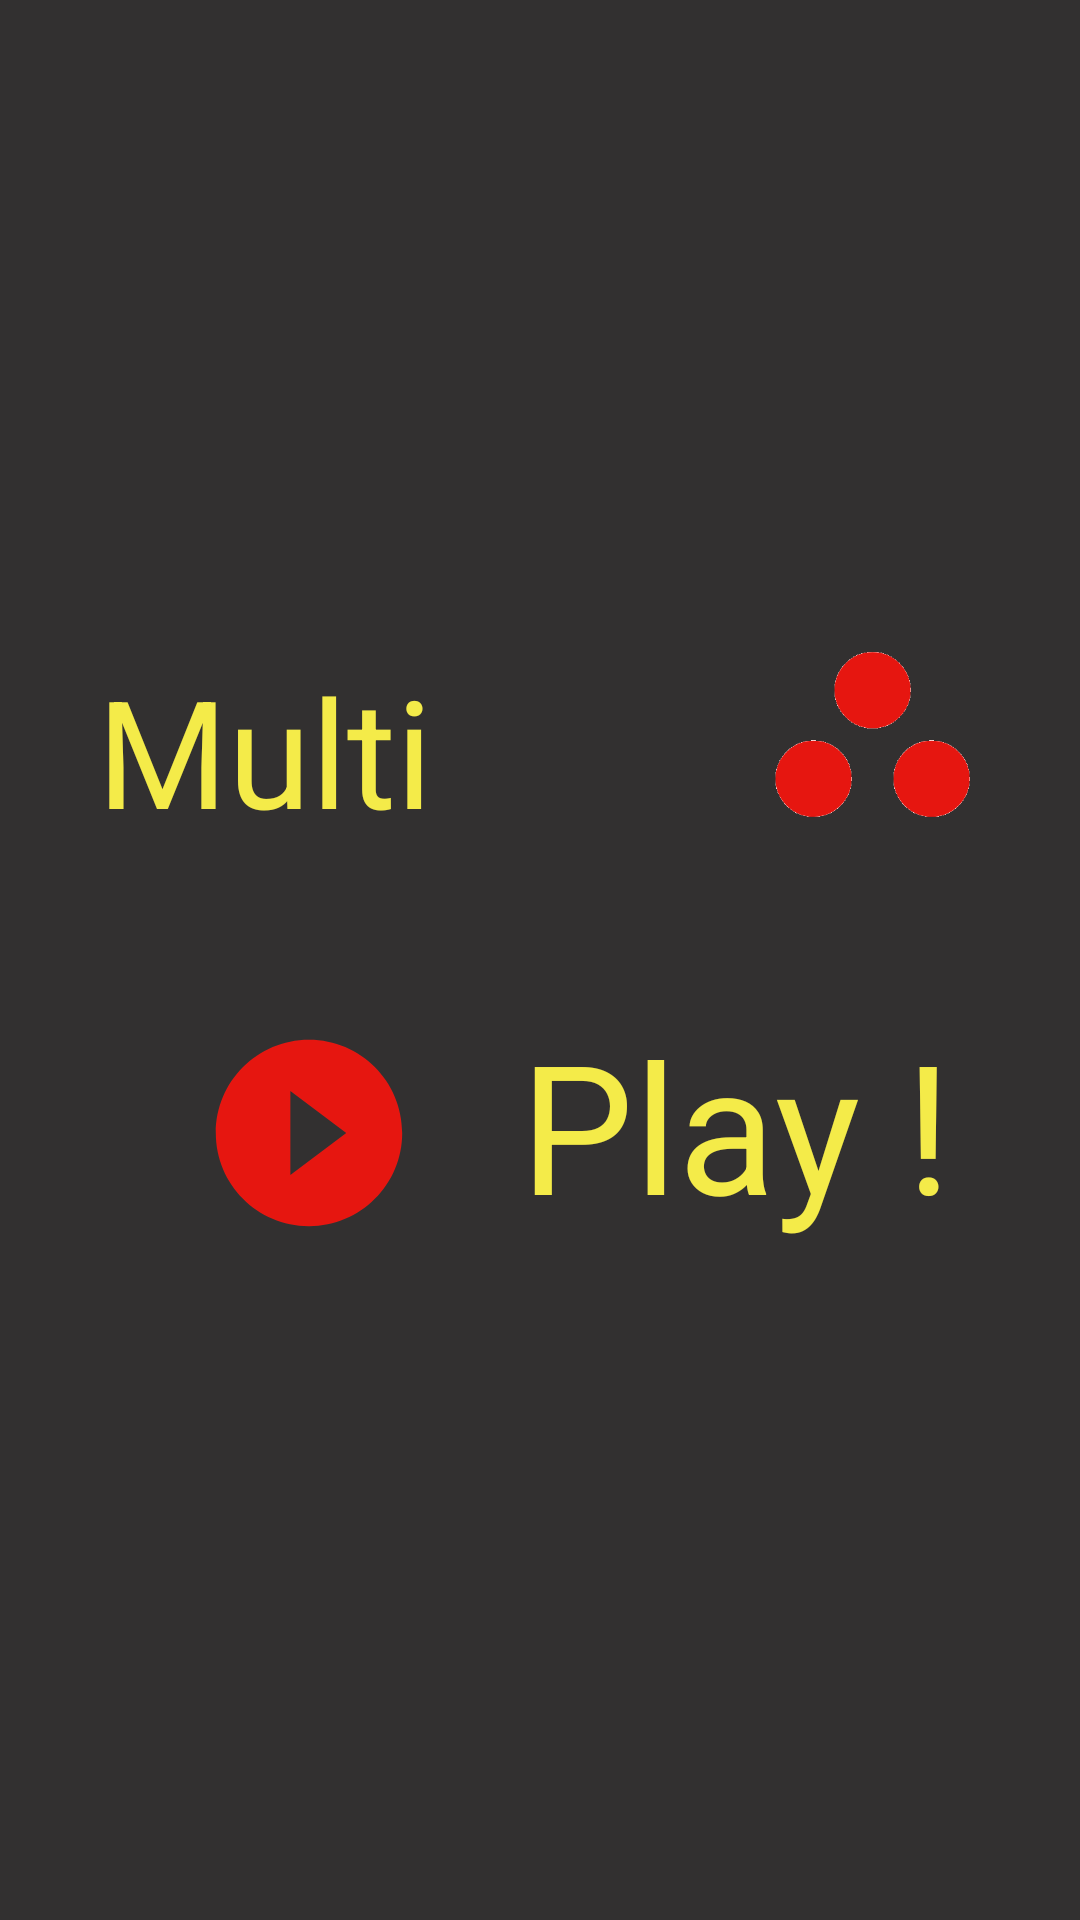

Layout XML and referenced resources for this Android screen:
<!-- AndroidManifest.xml: application theme AppTheme -->
<!-- res/layout/activity_main.xml -->
<?xml version="1.0" encoding="utf-8"?>
<androidx.constraintlayout.widget.ConstraintLayout xmlns:android="http://schemas.android.com/apk/res/android"
    xmlns:app="http://schemas.android.com/apk/res-auto"
    xmlns:tools="http://schemas.android.com/tools"
    android:layout_width="match_parent"
    android:layout_height="match_parent"

    android:background="#323030"
    tools:context=".MainActivity">

    <TextView
        android:id="@+id/textView"
        android:layout_width="203dp"
        android:layout_height="58dp"
        android:text="@string/multitouchgame"
        android:textAppearance="@style/TextAppearance.AppCompat.Display2"
        android:textColor="@color/multitouch_yellow"
        android:textColorLink="#754343"
        android:textSize="50dp"
        app:fontFamily="@font/akronim"
        app:layout_constraintBottom_toBottomOf="parent"
        app:layout_constraintEnd_toEndOf="parent"
        app:layout_constraintHorizontal_bias="0.206"
        app:layout_constraintStart_toStartOf="parent"
        app:layout_constraintTop_toTopOf="parent"
        app:layout_constraintVertical_bias="0.372"
        tools:text="@string/multitouchgame" />

    <ImageView
        android:id="@+id/imageView2"
        android:layout_width="79dp"
        android:layout_height="56dp"
        android:layout_marginStart="16dp"
        android:layout_marginLeft="16dp"
        app:layout_constraintBottom_toBottomOf="@+id/textView"
        app:layout_constraintStart_toEndOf="@+id/textView"
        app:layout_constraintTop_toTopOf="@+id/textView"
        app:layout_constraintVertical_bias="0.0"
        app:srcCompat="@drawable/multitouch_threecircles_icon" />

    <ImageButton
        android:id="@+id/playButton_ID"
        android:layout_width="101dp"
        android:layout_height="70dp"
        android:layout_marginStart="20dp"
        android:layout_marginLeft="20dp"
        android:layout_marginTop="68dp"
        android:background="#323030"
        android:tint="@color/multitouch_red"
        app:layout_constraintBottom_toBottomOf="parent"
        app:layout_constraintStart_toStartOf="@+id/textView"
        app:layout_constraintTop_toBottomOf="@+id/textView"
        app:layout_constraintVertical_bias="0.0"
        app:srcCompat="@drawable/play_button_icon" />

    <TextView
        android:id="@+id/textView3"
        android:layout_width="155dp"
        android:layout_height="78dp"
        android:layout_marginStart="20dp"
        android:layout_marginLeft="20dp"
        android:text="@string/playgame"
        android:textAppearance="@style/TextAppearance.AppCompat.Display2"
        android:textColor="@color/multitouch_yellow"
        android:textColorLink="#754343"
        android:textSize="60sp"
        app:fontFamily="@font/akronim"
        app:layout_constraintBottom_toBottomOf="@+id/playButton_ID"
        app:layout_constraintStart_toEndOf="@+id/playButton_ID"
        app:layout_constraintTop_toTopOf="@+id/playButton_ID"
        app:layout_constraintVertical_bias="1.0"
        tools:text="@string/playgame" />

    <androidx.constraintlayout.widget.Guideline
        android:id="@+id/guideline"
        android:layout_width="wrap_content"
        android:layout_height="wrap_content"
        android:orientation="vertical"
        app:layout_constraintGuide_begin="30dp" />

    <androidx.constraintlayout.widget.Guideline
        android:id="@+id/guideline2"
        android:layout_width="wrap_content"
        android:layout_height="wrap_content"
        android:orientation="vertical"
        app:layout_constraintGuide_end="32dp" />

</androidx.constraintlayout.widget.ConstraintLayout>
<!-- resources referenced by this layout -->
<resources>
  <color name="multitouch_red">#e61610</color>
  <color name="multitouch_yellow">#f4eb49</color>
  <!-- drawable multitouch_threecircles_icon: png bitmap (drawable, 9245 bytes) -->
  <!-- drawable play_button_icon (drawable) -->
  <vector xmlns:android="http://schemas.android.com/apk/res/android"
      android:width="108dp"
      android:height="108dp"
      android:viewportWidth="108"
      android:viewportHeight="108"
      android:tint="#000000">
    <group android:scaleX="3.1059"
        android:scaleY="3.1059"
        android:translateX="16.7292"
        android:translateY="16.7292">
      <path
          android:fillColor="@android:color/white"
          android:tint="@color/multitouch_red"
          android:pathData="M12,2C6.48,2 2,6.48 2,12s4.48,10 10,10 10,-4.48 10,-10S17.52,2 12,2zM10,16.5v-9l6,4.5 -6,4.5z"/>
    </group>
  </vector>
  <string name="multitouchgame"> Multi Touch</string>
  <string name="playgame"> Play  !</string>
  <style name="AppTheme" parent="Theme.AppCompat.Light.NoActionBar">
          
          <item name="colorPrimaryDark">@android:color/black</item>
      </style>
</resources>
